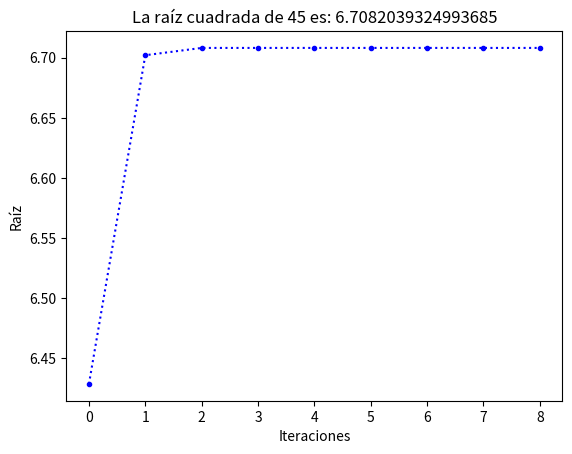

The matplotlib source for this figure:
import matplotlib.pyplot as plt


def met_cuadrados(n, x0, y0):
    i = 1
    x = x0
    y = y0
    lst_raices = []
    if x*y == n:
        while x != y and i<10:
            x = (x + y) / 2
            y = n / x
            lst_raices.append(y)
            i = i+1
        plt.plot(lst_raices, '.', linestyle='dotted', color='blue')
        plt.title('La raíz cuadrada de ' + str(n) + ' es: ' + str(lst_raices[-1]))
        plt.xlabel('Iteraciones')
        plt.ylabel('Raíz')
        plt.show()
    else:
        print("El producto de x0 e y0 debe ser igual al numero que se obtendra la raiz.")


met_cuadrados(45,9,5)

